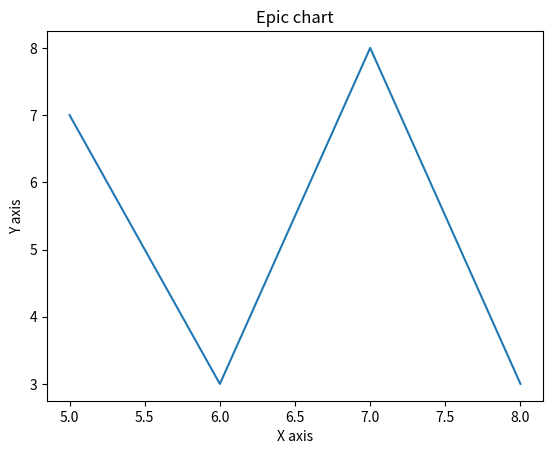

Here is the Python script that generated this plot:
import matplotlib.pyplot as plt

x = [5, 6, 7, 8]
y = [7, 3, 8, 3]
plt.plot(x, y)  # first is X axis and second is Y axis
plt.title('Epic chart')  # title of graph
plt.ylabel('Y axis')
plt.xlabel('X axis')
plt.show()

# x and y should have the same number
